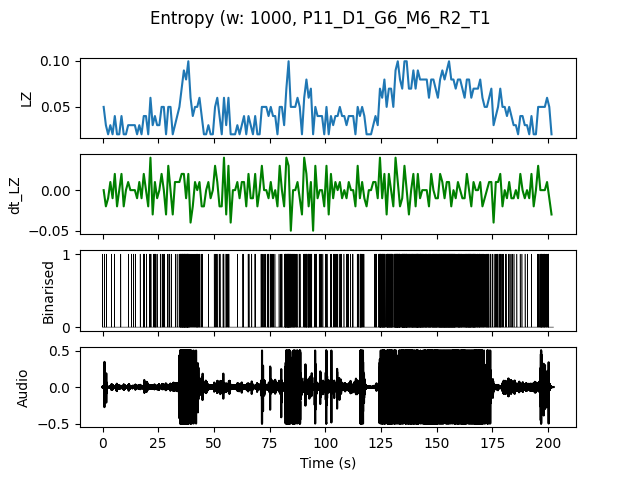

Source data for this figure (header and first rows):
, t0, LZ, dt_LZ, IOI
0.0, 0.0, 0.04983, 0.0, 0.5
1.0, 1.0, 0.0299, -0.01993, 1.0
2.0, 2.0, 0.01993, -0.009966, 0.0
3.0, 3.0, 0.0299, 0.009966, 1.0
4.0, 4.0, 0.01993, -0.009966, 0.0
5.0, 5.0, 0.03986, 0.01993, 1.0
6.0, 6.0, 0.01993, -0.01993, 0.0
7.0, 7.0, 0.01993, 0.0, 0.0
8.0, 8.0, 0.03986, 0.01993, 1.0
9.0, 9.0, 0.01993, -0.01993, 0.0
10.0, 10.0, 0.01993, 0.0, 0.0
11.0, 11.0, 0.0299, 0.009966, 1.0
12.0, 12.0, 0.0299, 0.0, 1.0
13.0, 13.0, 0.0299, 0.0, 1.0
14.0, 14.0, 0.0299, 0.0, 1.0
15.0, 15.0, 0.01993, -0.009966, 0.0
16.0, 16.0, 0.0299, 0.009966, 1.0
17.0, 17.0, 0.01993, -0.009966, 0.0
18.0, 18.0, 0.03986, 0.01993, 0.3333
19.0, 19.0, 0.03986, 0.0, 0.5
20.0, 20.0, 0.01993, -0.01993, 0.0
21.0, 21.0, 0.05979, 0.03986, 0.3333
22.0, 22.0, 0.0299, -0.0299, 1.0
23.0, 23.0, 0.03986, 0.009966, 0.25
24.0, 24.0, 0.0299, -0.009966, 1.0
25.0, 25.0, 0.0299, 0.0, 1.0
26.0, 26.0, 0.04983, 0.01993, 0.5
27.0, 27.0, 0.04983, 0.0, 0.5
28.0, 28.0, 0.01993, -0.0299, 0.0
29.0, 29.0, 0.04983, 0.0299, 0.5
30.0, 30.0, 0.04983, 0.0, 0.5
31.0, 31.0, 0.01993, -0.0299, 0.0
32.0, 32.0, 0.0299, 0.009966, 1.0
33.0, 33.0, 0.03986, 0.009966, 1.0
34.0, 34.0, 0.04983, 0.009966, 0.25
35.0, 35.0, 0.06976, 0.01993, 0.1429
36.0, 36.0, 0.08969, 0.01993, 0.1111
37.0, 37.0, 0.07973, -0.009966, 0.1429
38.0, 38.0, 0.09966, 0.01993, 0.125
39.0, 39.0, 0.05979, -0.03986, 0.3333
40.0, 40.0, 0.03986, -0.01993, 0.5
41.0, 41.0, 0.04983, 0.009966, 0.3333
42.0, 42.0, 0.04983, 0.0, 0.25
43.0, 43.0, 0.05979, 0.009966, 0.3333
44.0, 44.0, 0.03986, -0.01993, 0.5
45.0, 45.0, 0.01993, -0.01993, 0.0
46.0, 46.0, 0.01993, 0.0, 0.0
47.0, 47.0, 0.0299, 0.009966, 1.0
48.0, 48.0, 0.01993, -0.009966, 0.0
49.0, 49.0, 0.01993, 0.0, 0.0
50.0, 50.0, 0.04983, 0.0299, 0.5
51.0, 51.0, 0.05979, 0.009966, 0.5
52.0, 52.0, 0.03986, -0.01993, 0.5
53.0, 53.0, 0.01993, -0.01993, 0.0
54.0, 54.0, 0.05979, 0.03986, 0.3333
55.0, 55.0, 0.0299, -0.0299, 0.5
56.0, 56.0, 0.05979, 0.0299, 0.3333
57.0, 57.0, 0.01993, -0.03986, 0.0
58.0, 58.0, 0.01993, 0.0, 0.0
59.0, 59.0, 0.01993, 0.0, 0.0
... 142 more rows
